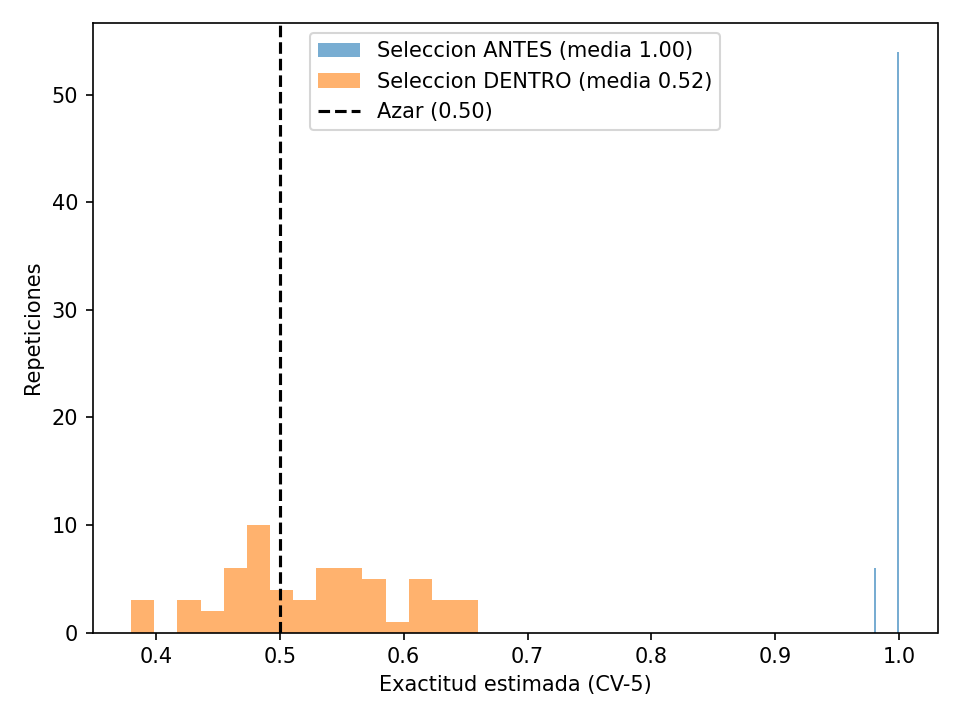

Data behind this chart, as committed beside it:
Antes, Dentro
1.0, 0.48
0.98, 0.42
1.0, 0.58
1.0, 0.48
1.0, 0.46
1.0, 0.6
1.0, 0.38
1.0, 0.5
0.98, 0.48
1.0, 0.54
0.98, 0.48
1.0, 0.58
1.0, 0.44
1.0, 0.44
1.0, 0.46
1.0, 0.38
1.0, 0.54
1.0, 0.56
1.0, 0.58
0.98, 0.66
1.0, 0.48
1.0, 0.48
1.0, 0.52
1.0, 0.5
1.0, 0.64
1.0, 0.62
1.0, 0.56
1.0, 0.48
1.0, 0.42
1.0, 0.38
1.0, 0.56
1.0, 0.52
0.98, 0.58
1.0, 0.58
1.0, 0.56
1.0, 0.5
1.0, 0.56
1.0, 0.64
1.0, 0.54
1.0, 0.54
1.0, 0.52
1.0, 0.62
1.0, 0.46
1.0, 0.46
1.0, 0.48
1.0, 0.62
1.0, 0.5
1.0, 0.66
1.0, 0.46
1.0, 0.42
1.0, 0.48
1.0, 0.64
1.0, 0.46
1.0, 0.48
1.0, 0.62
1.0, 0.62
1.0, 0.56
1.0, 0.54
1.0, 0.66
0.98, 0.54
